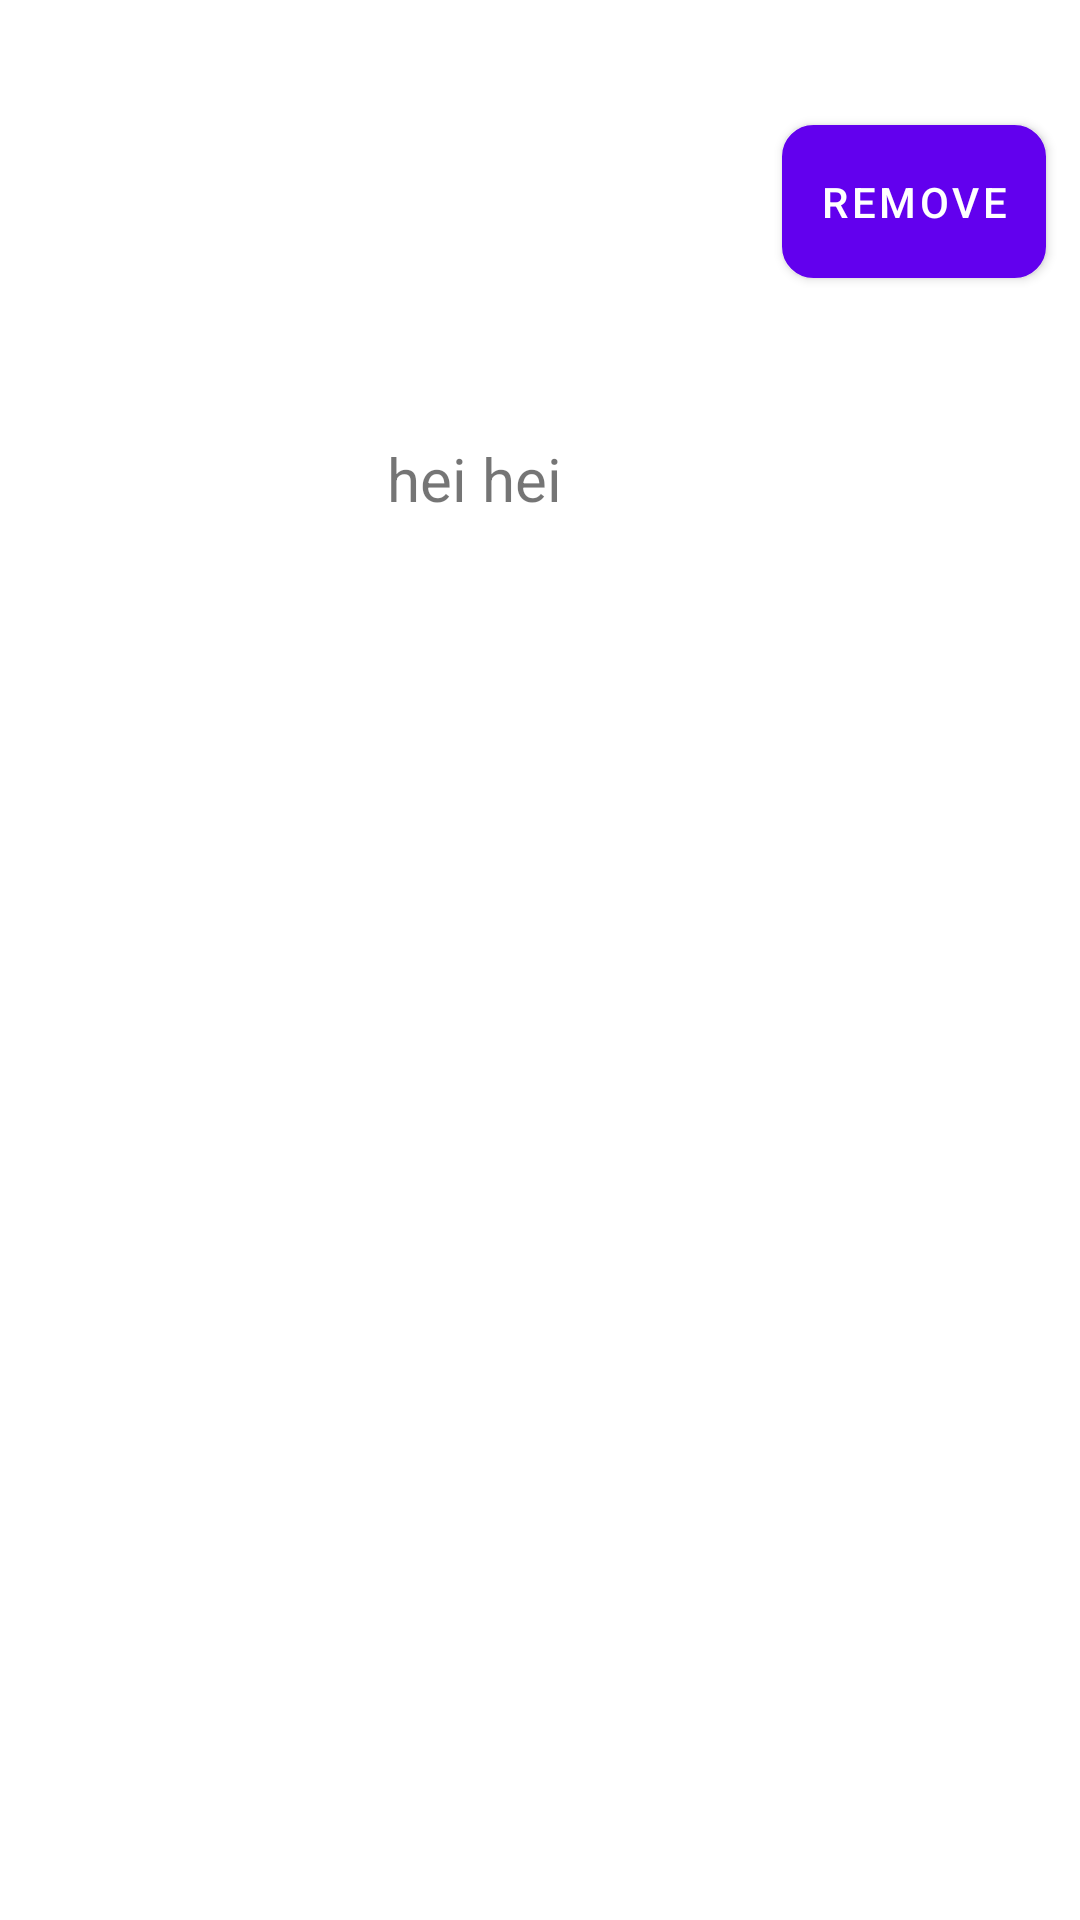

The Android layout XML behind this screen, and the referenced resources:
<!-- AndroidManifest.xml: application theme AppTheme -->
<!-- res/layout/person_list_item.xml -->
<?xml version="1.0" encoding="utf-8"?>
<androidx.constraintlayout.widget.ConstraintLayout xmlns:android="http://schemas.android.com/apk/res/android"
    xmlns:app="http://schemas.android.com/apk/res-auto"
    xmlns:tools="http://schemas.android.com/tools"
    android:id="@+id/linearLayout"
    android:layout_width="match_parent"
    android:layout_height="wrap_content">

    <TextView
        android:id="@+id/textView"
        android:layout_width="wrap_content"
        android:layout_height="wrap_content"
        android:layout_marginTop="12dp"
        android:text="hei hei"
        android:textSize="20sp"
        app:layout_constraintBottom_toBottomOf="parent"
        app:layout_constraintEnd_toEndOf="@+id/imageView"
        app:layout_constraintHorizontal_bias="0.567"
        app:layout_constraintStart_toStartOf="@+id/imageView"
        app:layout_constraintTop_toBottomOf="@+id/imageView"
        app:layout_constraintVertical_bias="0.0" />

    <ImageView
        android:id="@+id/imageView"
        android:layout_width="201dp"
        android:layout_height="124dp"
        android:layout_marginStart="48dp"
        android:layout_marginLeft="48dp"
        android:layout_marginTop="10dp"
        app:layout_constraintStart_toStartOf="parent"
        app:layout_constraintTop_toTopOf="parent"
        app:srcCompat="@mipmap/ic_launcher" />

    <Button
        android:id="@+id/remove_button"
        android:layout_width="wrap_content"
        android:layout_height="wrap_content"
        android:background="@drawable/button_background"
        android:padding="10dp"
        android:text="@string/remove_button"
        app:layout_constraintBottom_toBottomOf="@+id/imageView"
        app:layout_constraintEnd_toEndOf="parent"
        app:layout_constraintStart_toEndOf="@+id/imageView"
        app:layout_constraintTop_toTopOf="parent" />

</androidx.constraintlayout.widget.ConstraintLayout>
<!-- resources referenced by this layout -->
<resources>
  <!-- drawable button_background (drawable) -->
  <?xml version="1.0" encoding="utf-8"?>
  <shape xmlns:android="http://schemas.android.com/apk/res/android"
      android:shape="rectangle" android:padding="10dp">
      
      <gradient android:type="linear" android:angle="90" android:endColor="#FFF000"
          android:startColor="#0FFF00"></gradient>
      <stroke android:color="#000000" android:width="1dp"></stroke>
      <corners android:radius="10dp"/>
  </shape>
  <string name="remove_button">Remove</string>
</resources>
